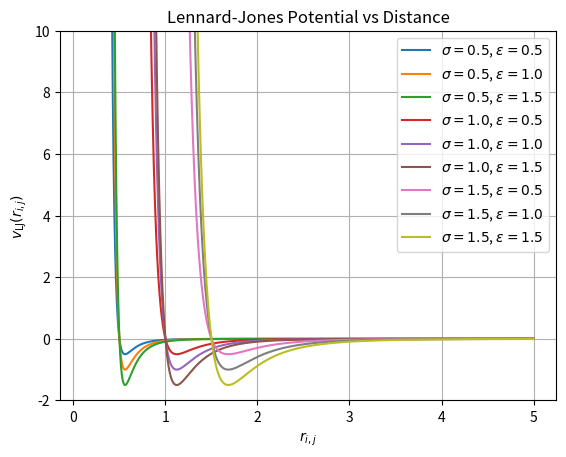

Write the Python code that produced this figure.
'''
==============
Exercise 2.1.1
==============

Implement the Lennard-Jones potential with the distance, the LJ-
length and the LJ-energy as arguments and plot it against the distance using 
matplotlib.

How do the two LJ parameters change the graph and what physical significance can you
attribute to them?

In what range of potentials and distances can you see the interesting features of the function for
a given pair of the two parameters?
'''
# %%
import numpy as np
import matplotlib.pyplot as plt
# %%
def calc_lennard_jones_potential(distance: float, lj_length: float, lj_energy: float) -> float:
    return 4 * lj_energy * ((lj_length / distance)**12 - (lj_length / distance)**6)
# %%
if __name__ == "__main__":
    distance_grid = np.linspace(0.1, 5.0, 10000)
    lj_lengths = [0.5, 1.0, 1.5]
    lj_energies = [0.5, 1.0, 1.5]

    for lj_length in lj_lengths:
        for lj_energy in lj_energies:
            potential = [calc_lennard_jones_potential(d, lj_length, lj_energy) for d in distance_grid]
            label = rf"$\sigma={lj_length}$, $\epsilon={lj_energy}$"
            plt.plot(distance_grid, potential, label=label)

    plt.xlabel(r"$r_{i, j}$")
    plt.ylabel(r"$v_{\mathrm{LJ}}(r_{i, j})$")
    plt.title("Lennard-Jones Potential vs Distance")
    plt.grid(True)
    plt.ylim(-2.0, 10.0)
    plt.legend()
    plt.show()
# %%
